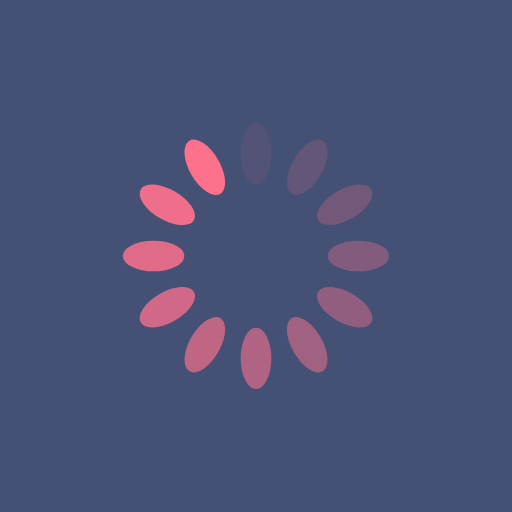
t = 0.00 s
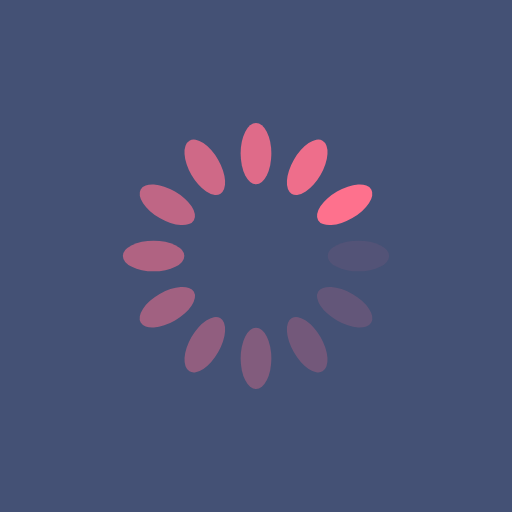
t = 0.25 s
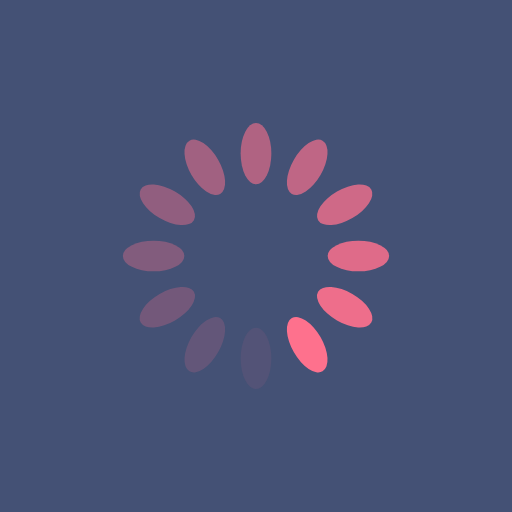
t = 0.50 s
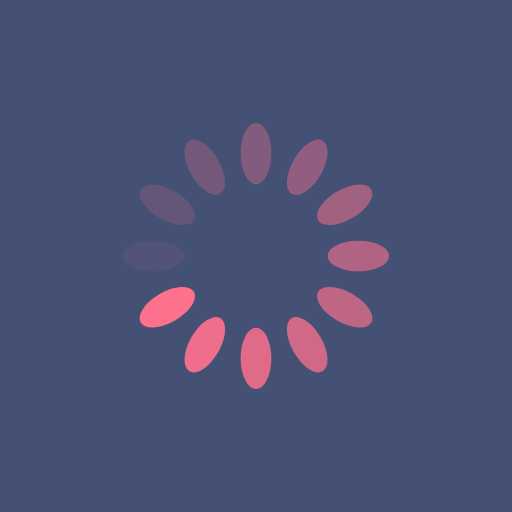
t = 0.75 s

The animated SVG that drew these frames (rendered in a browser with its animation timeline set to each time). Animation: 12 SMIL elements (animate=12); one cycle of 1.00 s, repeats indefinitely.

<?xml version="1.0" encoding="utf-8"?>
<svg xmlns="http://www.w3.org/2000/svg" xmlns:xlink="http://www.w3.org/1999/xlink" style="margin: auto; background-color: #445175; display: block; shape-rendering: auto;" width="100px" height="100px" viewBox="0 0 100 100" preserveAspectRatio="xMidYMid">
<g transform="rotate(0 50 50)">
  <rect x="47" y="24" rx="3" ry="6" width="6" height="12" fill="#fe718d">
    <animate attributeName="opacity" values="1;0" keyTimes="0;1" dur="1s" begin="-0.9166666666666666s" repeatCount="indefinite"></animate>
  </rect>
</g><g transform="rotate(30 50 50)">
  <rect x="47" y="24" rx="3" ry="6" width="6" height="12" fill="#fe718d">
    <animate attributeName="opacity" values="1;0" keyTimes="0;1" dur="1s" begin="-0.8333333333333334s" repeatCount="indefinite"></animate>
  </rect>
</g><g transform="rotate(60 50 50)">
  <rect x="47" y="24" rx="3" ry="6" width="6" height="12" fill="#fe718d">
    <animate attributeName="opacity" values="1;0" keyTimes="0;1" dur="1s" begin="-0.75s" repeatCount="indefinite"></animate>
  </rect>
</g><g transform="rotate(90 50 50)">
  <rect x="47" y="24" rx="3" ry="6" width="6" height="12" fill="#fe718d">
    <animate attributeName="opacity" values="1;0" keyTimes="0;1" dur="1s" begin="-0.6666666666666666s" repeatCount="indefinite"></animate>
  </rect>
</g><g transform="rotate(120 50 50)">
  <rect x="47" y="24" rx="3" ry="6" width="6" height="12" fill="#fe718d">
    <animate attributeName="opacity" values="1;0" keyTimes="0;1" dur="1s" begin="-0.5833333333333334s" repeatCount="indefinite"></animate>
  </rect>
</g><g transform="rotate(150 50 50)">
  <rect x="47" y="24" rx="3" ry="6" width="6" height="12" fill="#fe718d">
    <animate attributeName="opacity" values="1;0" keyTimes="0;1" dur="1s" begin="-0.5s" repeatCount="indefinite"></animate>
  </rect>
</g><g transform="rotate(180 50 50)">
  <rect x="47" y="24" rx="3" ry="6" width="6" height="12" fill="#fe718d">
    <animate attributeName="opacity" values="1;0" keyTimes="0;1" dur="1s" begin="-0.4166666666666667s" repeatCount="indefinite"></animate>
  </rect>
</g><g transform="rotate(210 50 50)">
  <rect x="47" y="24" rx="3" ry="6" width="6" height="12" fill="#fe718d">
    <animate attributeName="opacity" values="1;0" keyTimes="0;1" dur="1s" begin="-0.3333333333333333s" repeatCount="indefinite"></animate>
  </rect>
</g><g transform="rotate(240 50 50)">
  <rect x="47" y="24" rx="3" ry="6" width="6" height="12" fill="#fe718d">
    <animate attributeName="opacity" values="1;0" keyTimes="0;1" dur="1s" begin="-0.25s" repeatCount="indefinite"></animate>
  </rect>
</g><g transform="rotate(270 50 50)">
  <rect x="47" y="24" rx="3" ry="6" width="6" height="12" fill="#fe718d">
    <animate attributeName="opacity" values="1;0" keyTimes="0;1" dur="1s" begin="-0.16666666666666666s" repeatCount="indefinite"></animate>
  </rect>
</g><g transform="rotate(300 50 50)">
  <rect x="47" y="24" rx="3" ry="6" width="6" height="12" fill="#fe718d">
    <animate attributeName="opacity" values="1;0" keyTimes="0;1" dur="1s" begin="-0.08333333333333333s" repeatCount="indefinite"></animate>
  </rect>
</g><g transform="rotate(330 50 50)">
  <rect x="47" y="24" rx="3" ry="6" width="6" height="12" fill="#fe718d">
    <animate attributeName="opacity" values="1;0" keyTimes="0;1" dur="1s" begin="0s" repeatCount="indefinite"></animate>
  </rect>
</g>
<!-- [ldio] generated by https://loading.io/ --></svg>